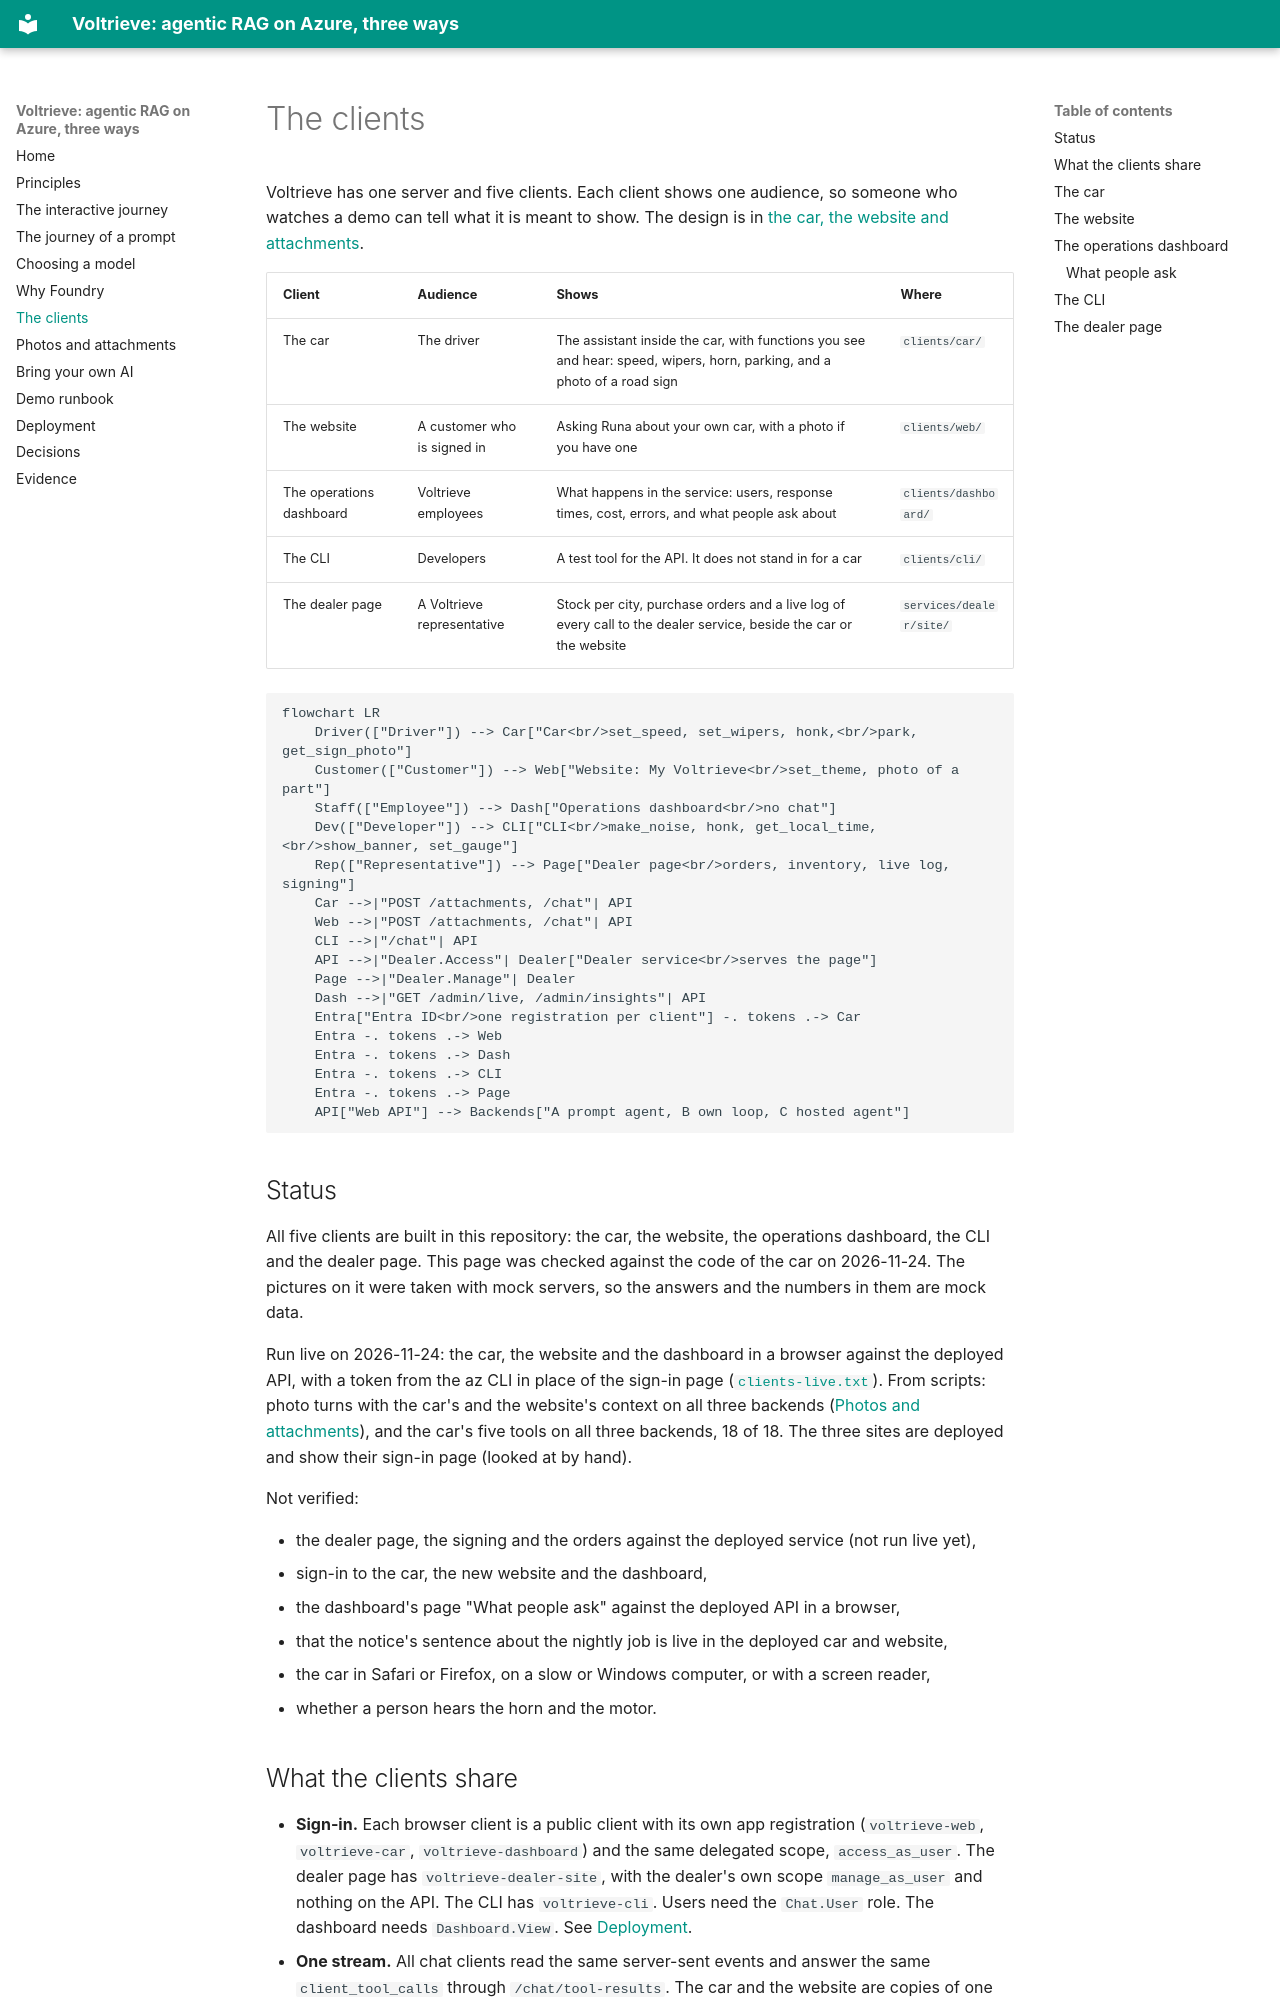

repository: mklab-se/voltrieve · page: clients/index.html · generator: mkdocs

# The clients

Voltrieve has one server and five clients. Each client shows one audience, so someone who watches a demo can tell what it is meant to show. The design is in [the car, the website and attachments](https://github.com/mklab-se/voltrieve/blob/main/docs/superpowers/specs/2026-11-23-car-website-attachments-design.md).

| Client | Audience | Shows | Where |
| --- | --- | --- | --- |
| The car | The driver | The assistant inside the car, with functions you see and hear: speed, wipers, horn, parking, and a photo of a road sign | `clients/car/` |
| The website | A customer who is signed in | Asking Runa about your own car, with a photo if you have one | `clients/web/` |
| The operations dashboard | Voltrieve employees | What happens in the service: users, response times, cost, errors, and what people ask about | `clients/dashboard/` |
| The CLI | Developers | A test tool for the API. It does not stand in for a car | `clients/cli/` |
| The dealer page | A Voltrieve representative | Stock per city, purchase orders and a live log of every call to the dealer service, beside the car or the website | `services/dealer/site/` |

```mermaid
flowchart LR
    Driver(["Driver"]) --> Car["Car<br/>set_speed, set_wipers, honk,<br/>park, get_sign_photo"]
    Customer(["Customer"]) --> Web["Website: My Voltrieve<br/>set_theme, photo of a part"]
    Staff(["Employee"]) --> Dash["Operations dashboard<br/>no chat"]
    Dev(["Developer"]) --> CLI["CLI<br/>make_noise, honk, get_local_time,<br/>show_banner, set_gauge"]
    Rep(["Representative"]) --> Page["Dealer page<br/>orders, inventory, live log, signing"]
    Car -->|"POST /attachments, /chat"| API
    Web -->|"POST /attachments, /chat"| API
    CLI -->|"/chat"| API
    API -->|"Dealer.Access"| Dealer["Dealer service<br/>serves the page"]
    Page -->|"Dealer.Manage"| Dealer
    Dash -->|"GET /admin/live, /admin/insights"| API
    Entra["Entra ID<br/>one registration per client"] -. tokens .-> Car
    Entra -. tokens .-> Web
    Entra -. tokens .-> Dash
    Entra -. tokens .-> CLI
    Entra -. tokens .-> Page
    API["Web API"] --> Backends["A prompt agent, B own loop, C hosted agent"]
```
